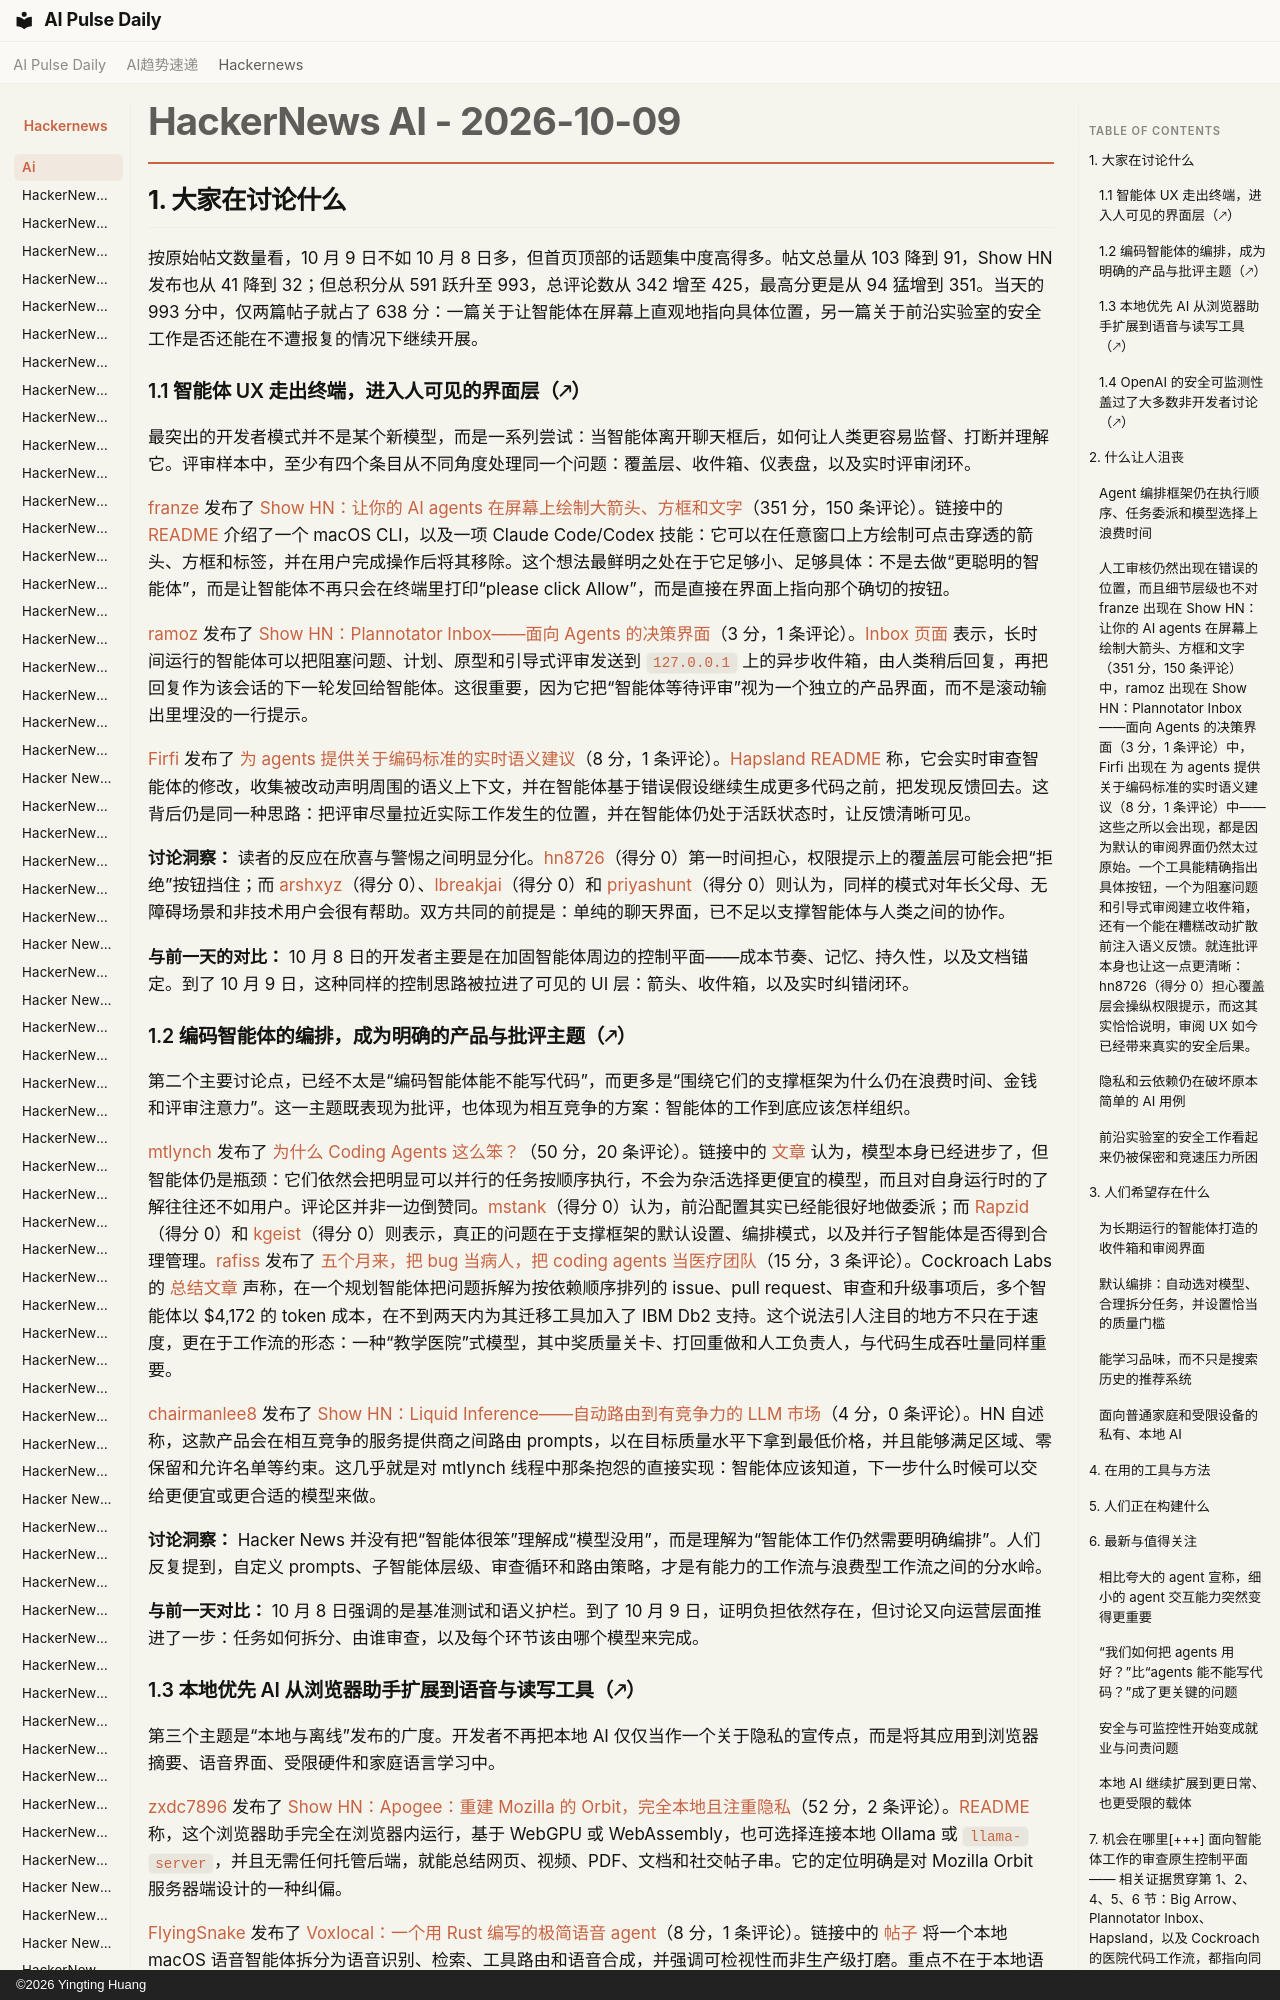

repository: vibewatch/vibewatch.github.io · page: hackernews/ai/2026-10-09.zh/index.html · generator: mkdocs · copyright: ©2026 Yingting Huang

# HackerNews AI - 2026-10-09

## 1. 大家在讨论什么

按原始帖文数量看，10 月 9 日不如 10 月 8 日多，但首页顶部的话题集中度高得多。帖文总量从 103 降到 91，Show HN 发布也从 41 降到 32；但总积分从 591 跃升至 993，总评论数从 342 增至 425，最高分更是从 94 猛增到 351。当天的 993 分中，仅两篇帖子就占了 638 分：一篇关于让智能体在屏幕上直观地指向具体位置，另一篇关于前沿实验室的安全工作是否还能在不遭报复的情况下继续开展。

### 1.1 智能体 UX 走出终端，进入人可见的界面层（🡕）

最突出的开发者模式并不是某个新模型，而是一系列尝试：当智能体离开聊天框后，如何让人类更容易监督、打断并理解它。评审样本中，至少有四个条目从不同角度处理同一个问题：覆盖层、收件箱、仪表盘，以及实时评审闭环。

[franze](https://news.ycombinator.com/user?id=franze) 发布了 [Show HN：让你的 AI agents 在屏幕上绘制大箭头、方框和文字](https://news.ycombinator.com/item?id=50018817)（351 分，150 条评论）。链接中的 [README](https://github.com/franzenzenhofer/big-arrow-on-the-screen) 介绍了一个 macOS CLI，以及一项 Claude Code/Codex 技能：它可以在任意窗口上方绘制可点击穿透的箭头、方框和标签，并在用户完成操作后将其移除。这个想法最鲜明之处在于它足够小、足够具体：不是去做“更聪明的智能体”，而是让智能体不再只会在终端里打印“please click Allow”，而是直接在界面上指向那个确切的按钮。

[ramoz](https://news.ycombinator.com/user?id=ramoz) 发布了 [Show HN：Plannotator Inbox——面向 Agents 的决策界面](https://news.ycombinator.com/item?id=50024247)（3 分，1 条评论）。[Inbox 页面](https://plannotator.ai/inbox/) 表示，长时间运行的智能体可以把阻塞问题、计划、原型和引导式评审发送到 `127.0.0.1` 上的异步收件箱，由人类稍后回复，再把回复作为该会话的下一轮发回给智能体。这很重要，因为它把“智能体等待评审”视为一个独立的产品界面，而不是滚动输出里埋没的一行提示。

[Firfi](https://news.ycombinator.com/user?id=Firfi) 发布了 [为 agents 提供关于编码标准的实时语义建议](https://news.ycombinator.com/item?id=50021803)（8 分，1 条评论）。[Hapsland README](https://github.com/dearlordylord/hapsland) 称，它会实时审查智能体的修改，收集被改动声明周围的语义上下文，并在智能体基于错误假设继续生成更多代码之前，把发现反馈回去。这背后仍是同一种思路：把评审尽量拉近实际工作发生的位置，并在智能体仍处于活跃状态时，让反馈清晰可见。

**讨论洞察：** 读者的反应在欣喜与警惕之间明显分化。[hn8726](https://news.ycombinator.com/user?id=hn8726)（得分 0）第一时间担心，权限提示上的覆盖层可能会把“拒绝”按钮挡住；而 [arshxyz](https://news.ycombinator.com/user?id=arshxyz)（得分 0）、[lbreakjai](https://news.ycombinator.com/user?id=lbreakjai)（得分 0）和 [priyashunt](https://news.ycombinator.com/user?id=priyashunt)（得分 0）则认为，同样的模式对年长父母、无障碍场景和非技术用户会很有帮助。双方共同的前提是：单纯的聊天界面，已不足以支撑智能体与人类之间的协作。

**与前一天的对比：** 10 月 8 日的开发者主要是在加固智能体周边的控制平面——成本节奏、记忆、持久性，以及文档锚定。到了 10 月 9 日，这种同样的控制思路被拉进了可见的 UI 层：箭头、收件箱，以及实时纠错闭环。

### 1.2 编码智能体的编排，成为明确的产品与批评主题（🡕）

第二个主要讨论点，已经不太是“编码智能体能不能写代码”，而更多是“围绕它们的支撑框架为什么仍在浪费时间、金钱和评审注意力”。这一主题既表现为批评，也体现为相互竞争的方案：智能体的工作到底应该怎样组织。

[mtlynch](https://news.ycombinator.com/user?id=mtlynch) 发布了 [为什么 Coding Agents 这么笨？](https://news.ycombinator.com/item?id=50020947)（50 分，20 条评论）。链接中的 [文章](https://mtlynch.io/why-are-coding-agents-so-dumb/) 认为，模型本身已经进步了，但智能体仍是瓶颈：它们依然会把明显可以并行的任务按顺序执行，不会为杂活选择更便宜的模型，而且对自身运行时的了解往往还不如用户。评论区并非一边倒赞同。[mstank](https://news.ycombinator.com/user?id=mstank)（得分 0）认为，前沿配置其实已经能很好地做委派；而 [Rapzid](https://news.ycombinator.com/user?id=Rapzid)（得分 0）和 [kgeist](https://news.ycombinator.com/user?id=kgeist)（得分 0）则表示，真正的问题在于支撑框架的默认设置、编排模式，以及并行子智能体是否得到合理管理。[rafiss](https://news.ycombinator.com/user?id=rafiss) 发布了 [五个月来，把 bug 当病人，把 coding agents 当医疗团队](https://news.ycombinator.com/item?id=50021899)（15 分，3 条评论）。Cockroach Labs 的 [总结文章](https://www.cockroachlabs.com/blog/experiment-running-hospital-code/) 声称，在一个规划智能体把问题拆解为按依赖顺序排列的 issue、pull request、审查和升级事项后，多个智能体以 $4,172 的 token 成本，在不到两天内为其迁移工具加入了 IBM Db2 支持。这个说法引人注目的地方不只在于速度，更在于工作流的形态：一种“教学医院”式模型，其中奖质量关卡、打回重做和人工负责人，与代码生成吞吐量同样重要。

[chairmanlee8](https://news.ycombinator.com/user?id=chairmanlee8) 发布了 [Show HN：Liquid Inference——自动路由到有竞争力的 LLM 市场](https://news.ycombinator.com/item?id=50021354)（4 分，0 条评论）。HN 自述称，这款产品会在相互竞争的服务提供商之间路由 prompts，以在目标质量水平下拿到最低价格，并且能够满足区域、零保留和允许名单等约束。这几乎就是对 mtlynch 线程中那条抱怨的直接实现：智能体应该知道，下一步什么时候可以交给更便宜或更合适的模型来做。

**讨论洞察：** Hacker News 并没有把“智能体很笨”理解成“模型没用”，而是理解为“智能体工作仍然需要明确编排”。人们反复提到，自定义 prompts、子智能体层级、审查循环和路由策略，才是有能力的工作流与浪费型工作流之间的分水岭。

**与前一天对比：** 10 月 8 日强调的是基准测试和语义护栏。到了 10 月 9 日，证明负担依然存在，但讨论又向运营层面推进了一步：任务如何拆分、由谁审查，以及每个环节该由哪个模型来完成。
